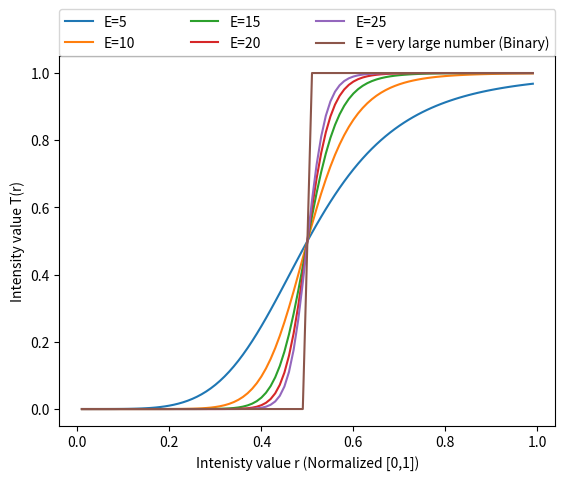

Source code (Python):
from matplotlib import pyplot as plt
import numpy as np


def T(x, k, E):
    return 1/((1+(k/x)**E))


x = np.arange(0.01,1,0.01)


for i in range(5,30, 5):
    y = np.apply_along_axis(T, 0, x, 0.5, i)
    plt.plot(x,y, label='E={}'.format(i))

y = np.apply_along_axis(T, 0, x, 0.5, 9999999999)
plt.plot(x,y, label='E = very large number (Binary)')

plt.legend(bbox_to_anchor=(0,1,1,1), loc='lower left', ncol=3, mode='expand', borderaxespad=0)

plt.ylabel('Intensity value T(r)')
plt.xlabel('Intenisty value r (Normalized [0,1])')
plt.show()
